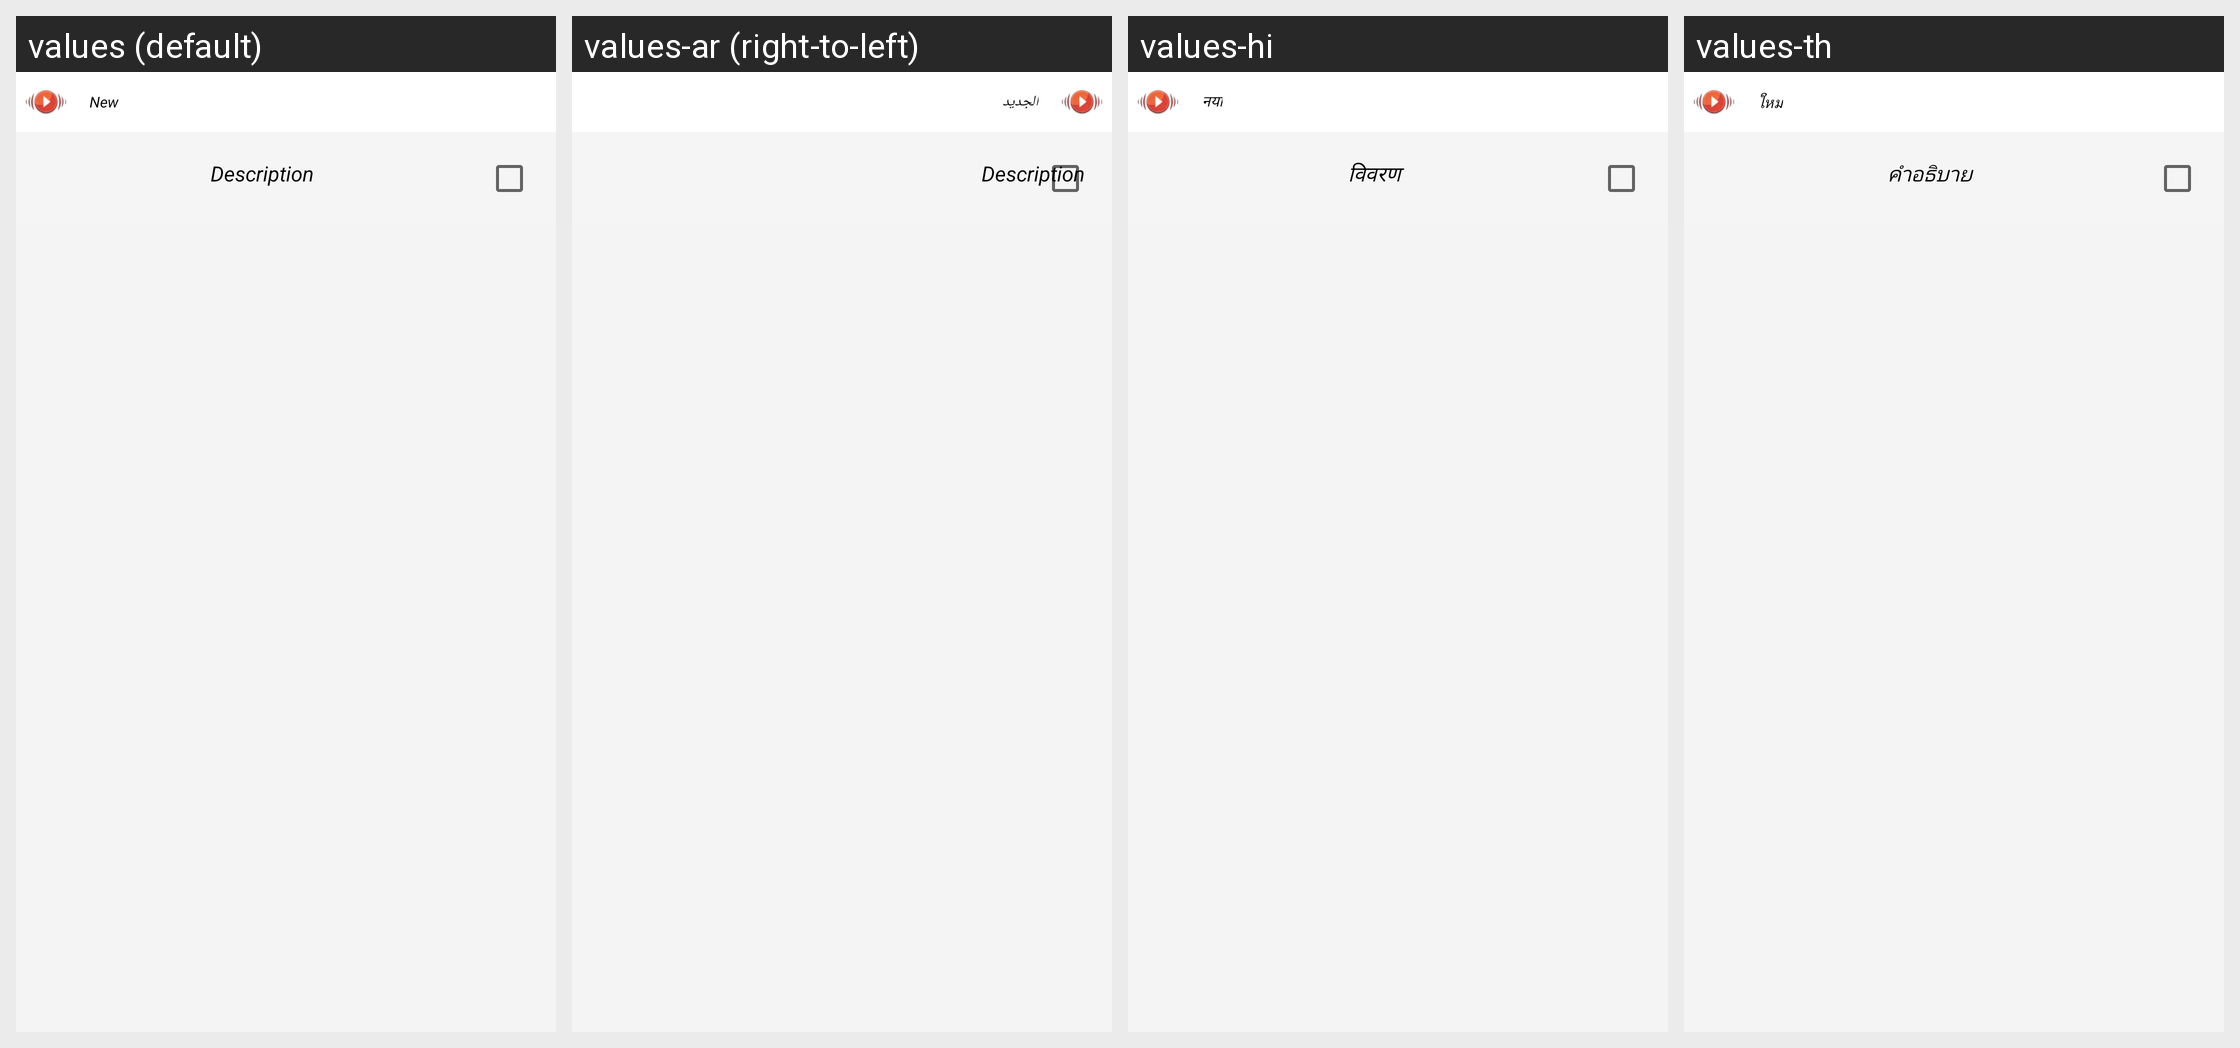

The Android screen above is rendered under several locales of the same app. Produce the string resources it draws, with the default and per-locale values.
Android screen res/layout/sms_history_list.xml rendered under 4 locales, left to right: values (default), values-ar (right-to-left), values-hi, values-th. Device: Nexus 5 (rendered at 1080×1920; each locale shown at half size, 540×960, under a caption strip naming it); theme AppTheme.FullScreen.
Other locales in the repository, not shown: values-de, values-es, values-fr, values-it, values-ms, values-si.
Strings drawn on this screen, with the default value and each locale's value (text and hints the layout hard-codes, and strings that could not be matched under every locale, appear in the picture but are not listed):

txt_new
  values: New
  values-ar: الجديد
  values-hi: नया
  values-th: ใหม่

description
  values: Description
  values-ar: Description  [not translated; the default value is used]
  values-hi: विवरण
  values-th: คำอธิบาย
